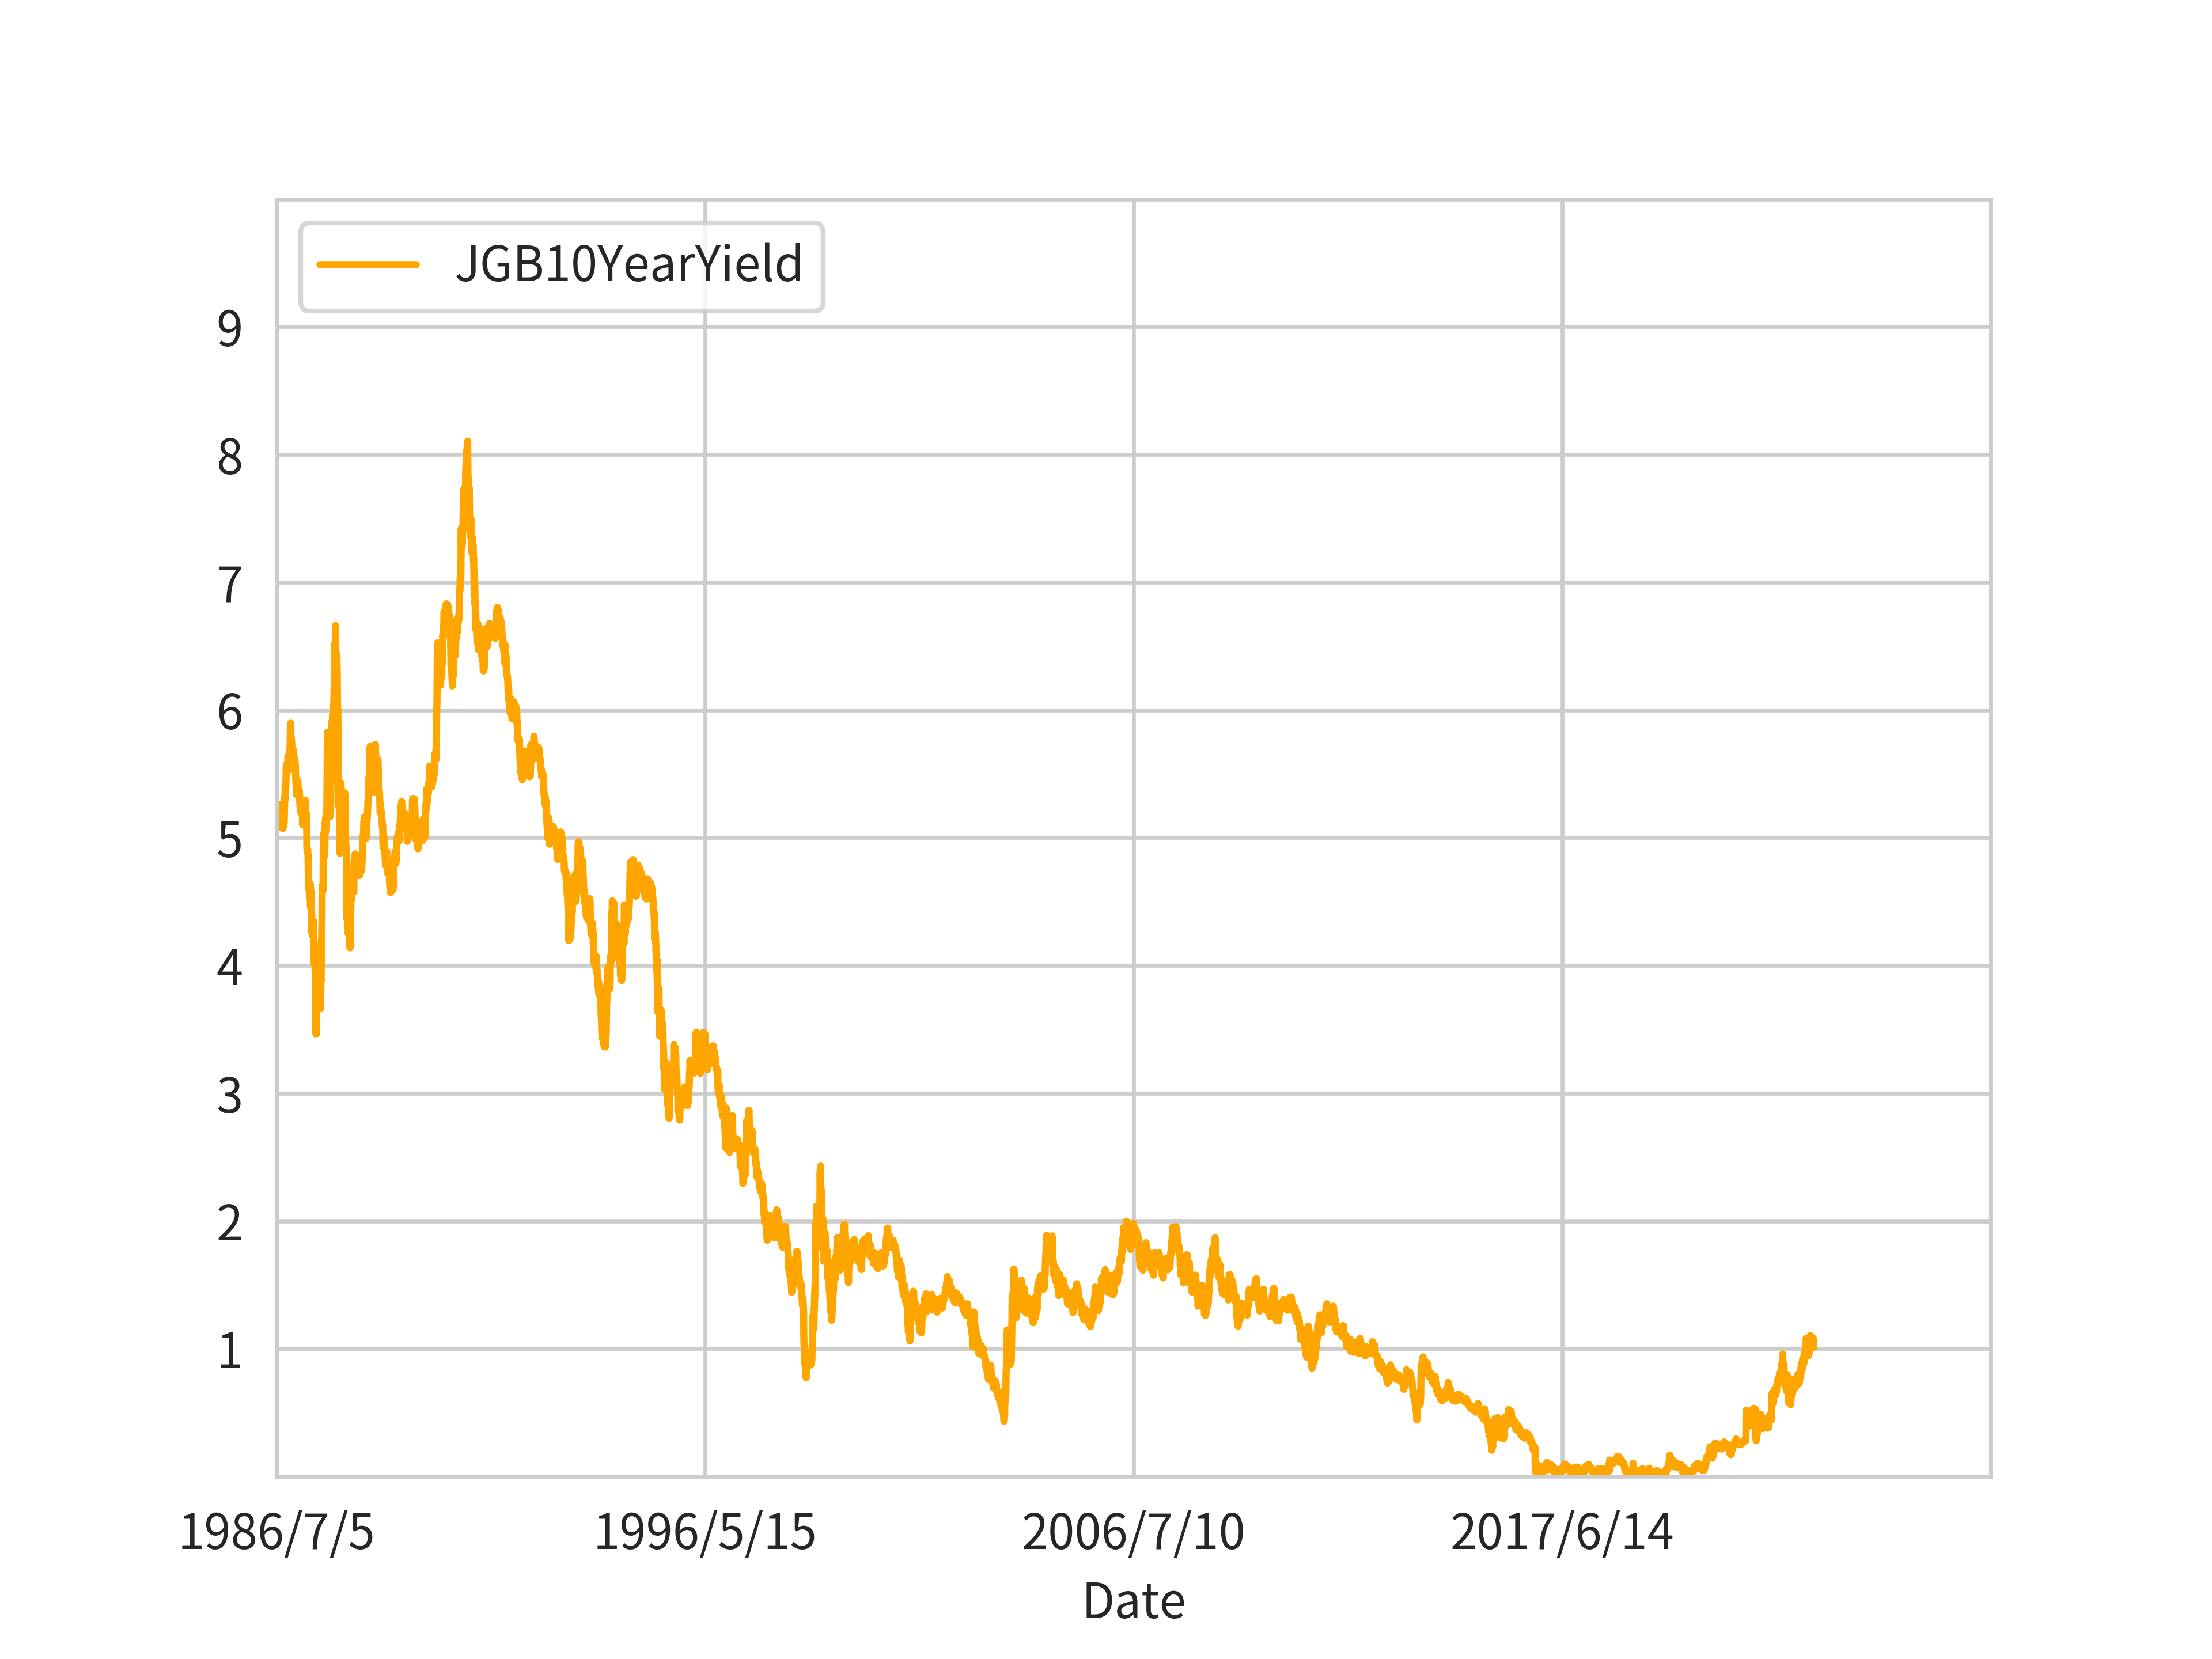

Write the Python code that produced this figure.
from numpy.random import *
import pandas as pd
import seaborn as sns
from matplotlib import pyplot as plt #%matplotlib inline
import matplotlib.dates as mdates

#Set font in Japanese
plt.rcParams["font.family"] = "Noto Sans CJK JP"

#Load a data file
df = pd.read_csv("jgbcme_all.csv", #to read CSV file into df = DataFrame. Bank Of Japan data set is here. https://www.mof.go.jp/english/policy/jgbs/reference/interest_rate/index.htm
		sep=",", 
		engine = "python", #to load Japanese CSV file.
		encoding = "utf-8",
        header=[1], #header=[1] = use the second row for comlumn headers, header=[0] = use the first row for comlumn headers. PANDAS count 0 for the first row, 1 for the second row.  
		#index_col=[0], 
		)

#Check Pandas dataframe, showing first 5 row.
print("\nHello, this is the checking part before visualizeing your data.\n")
#print("This is the first three rows in your data.")
#print(df.head(3))
print("\nThis is the overall information of your data.\n")
print(df.info()) 
print("\nThis is the rows and columns of your data.\n")
print(df)
print("\nThis is the column labels of your data.\n")
print(df.columns)
print("\nThis is your first column.\n")
print(df["Date"])
print("\nThis is the data type of your first column.\n")
print(type(df["Date"]))
print("\nThis is the column with header name ""10Y"".\n")
print(df["10Y"])
print("\nThis is the data type of the column with header name ""10Y"".\n")
print(type(df["10Y"]))
print("\nChanging the datatype to prepare for visualization.\n")
print("\nDropping rows with ""-"".\n")
df = df[df["10Y"].str.contains("-") == False] #Check the column with header ""10Y"" then drop the row with value ""-"". 
df["10Y"] = pd.to_numeric(df["10Y"]) #Convert datatype from obeject to int or float. Note that this "to_numeric" command didn't work with "-" simbol.
print("\nYou can see the converted datatypes.\n")
print(df.info())
print("\nWell done, you finished the checking part.\n")

#Styling
sns.set_style("whitegrid") #Preset styling template.
#plt.grid(True) 
plt.rcParams["font.family"] = "Noto Sans CJK JP" #Set a font after set_style to overwrite.

plt.plot(df["Date"], df["10Y"], color ='orange',
         marker ='o', markersize = 0.1, 
         label ='JGB10YearYield')
 
#plt.plot(df["Date"], df["Date"], color ='g',
#         linestyle ='dashed', linewidth = 2,
#         label ='JGB10YearYield')
"""
color = 
b	青 (Blue)
g	緑 (Green)
r	赤 (Red)
c	シアン (Cyan)
m	マゼンタ (Magenta)
y	黄 (Yellow)
k	黒 (Black)
w	白 (White)
"""

"""
#Add Annotation and Arrow
plt.annotate('local max', xy=(1950, 100),  xycoords='data',
            xytext=(0.8, 0.95), textcoords='axes fraction',
            # arrowprops=dict(facecolor='black', shrink=0.05),
            horizontalalignment='right', verticalalignment='top',
            )
"""


#Rendering section
fig = plt.legend(loc="upper left", fontsize=10) #Location of the legend.
fig = plt.xlabel("Date") #Unit of X-Axis
#fig = plt.ylabel("-") #Unit of Y-Axis
fig = plt.xlim(0, 10000) #X-Axis (Min,Max)
fig = plt.ylim(0, 10) #Y-Axis (Min,Max)
fig = plt.xticks([0, 2500, 5000, 7500, 10000])
fig = plt.yticks([1, 2, 3, 4, 5, 6, 7, 8, 9])

#fig = plt.xticks(rotation='vertical') #Rotate strings(=words) at Xticks in case they appear inappropriately.  
plt.savefig('jgbcme_all.pdf')
plt.savefig('jgbcme_alla.png', dpi=72)
plt.savefig('jgbcme_allb.png', dpi=300)
plt.savefig('jgbcme_allc.png', dpi=600) #Save files in multiple resolution at once.
plt.show()
